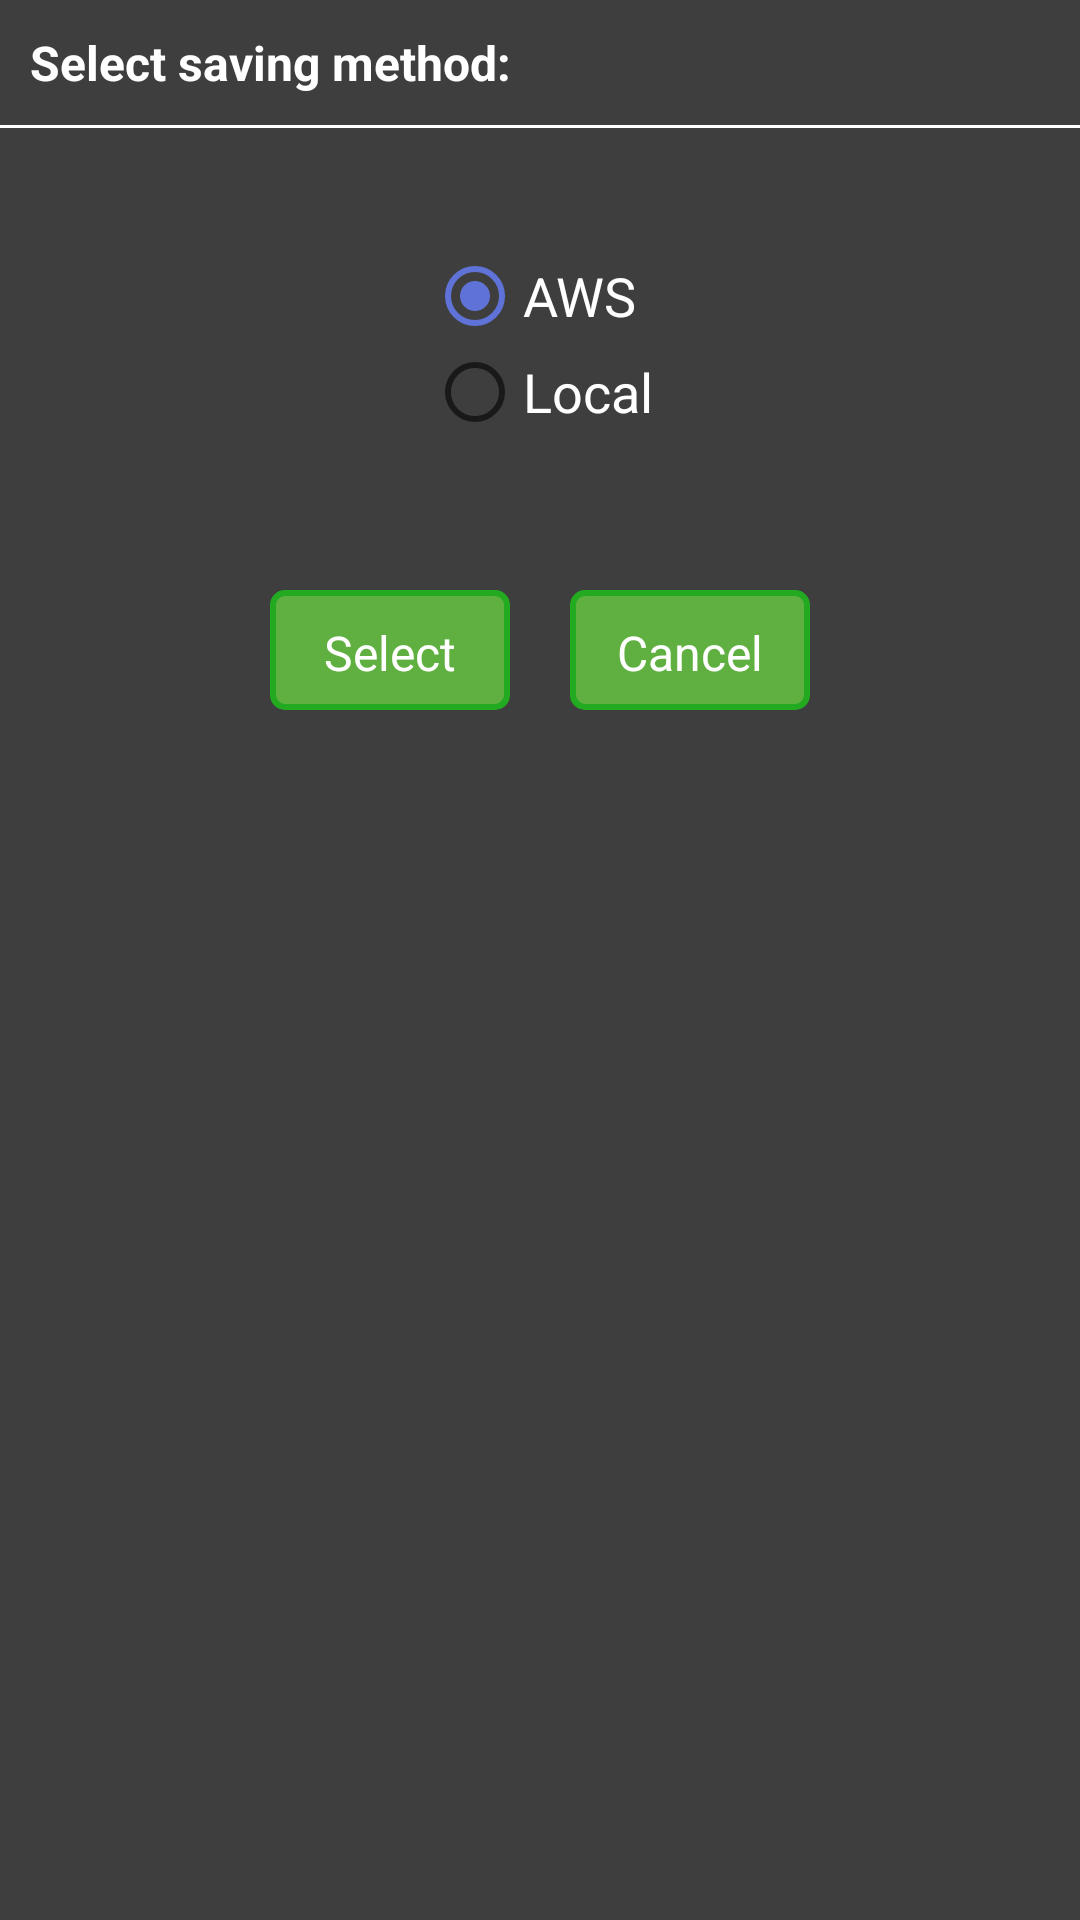

Here is an Android app screen rendered from its layout file. Give the layout XML and the strings, colors and styles it references.
<!-- AndroidManifest.xml: application theme AppTheme -->
<!-- res/layout/fragment_session_activity.xml -->
<?xml version="1.0" encoding="utf-8"?>
<LinearLayout xmlns:android="http://schemas.android.com/apk/res/android"
              android:layout_width="match_parent"
              android:layout_height="match_parent"
              android:background="@color/colorMainViewCardBackground"
              android:orientation="vertical">


    <TextView
        android:id="@+id/tv_select_activity"
        android:layout_width="wrap_content"
        android:layout_height="wrap_content"
        android:layout_margin="10dp"
        android:text="@string/select_saving_method"
        android:textColor="@color/colorText"
        android:textSize="16sp"
        android:textStyle="bold" />

    <View
        android:id="@+id/v_divider"
        android:layout_width="match_parent"
        android:layout_height="1dp"
        android:layout_alignParentBottom="true"
        android:textSize="14sp"
        android:background="@android:color/white"/>

    <RadioGroup
        android:id="@+id/rg_session_activities"
        android:layout_width="wrap_content"
        android:layout_height="wrap_content"
        android:layout_below="@+id/v_divider"
        android:orientation="vertical"
        android:scaleType="fitCenter"
        android:layout_marginTop="40dp"
        android:layout_gravity="center_horizontal|center_vertical">

        <RadioButton
            android:id="@+id/rb_activity_jump"
            android:layout_width="wrap_content"
            android:layout_height="wrap_content"
            android:textColor="@color/colorText"
            android:checked="true"
            android:textSize="18sp"
            android:text="@string/upload_text" />

        <RadioButton
            android:id="@+id/rb_activity_limp"
            android:layout_width="wrap_content"
            android:layout_height="wrap_content"
            android:textColor="@color/colorText"
            android:textSize="18sp"
            android:text="@string/upload_text2" />


    </RadioGroup>


    <RelativeLayout xmlns:android="http://schemas.android.com/apk/res/android"
        android:id="@+id/session_activity_buttons"
        android:layout_width="200dp"
        android:layout_height="60dp"
        android:layout_margin="40dp"
        android:layout_gravity="center_horizontal|center_vertical">

        <TextView
            android:id="@+id/sessionManger_select_activity"
            android:layout_width="80dp"
            android:layout_height="wrap_content"
            android:padding="10dp"
            android:layout_margin="10dp"
            android:textAlignment="center"
            android:background="@drawable/yellow_stroke"
            android:text="@string/select_text"
            android:textColor="@color/colorText"

            android:textSize="16sp" />

        <TextView
            android:id="@+id/sessionManger_cancel_activity"
            android:layout_width="80dp"
            android:layout_height="wrap_content"
            android:layout_margin="10dp"
            android:padding="10dp"
            android:textAlignment="center"
            android:layout_toRightOf="@id/sessionManger_select_activity"
            android:background="@drawable/yellow_stroke"
            android:textColor="@color/colorText"
            android:textSize="16sp"
            android:text="@string/cancel_text"
            />

    </RelativeLayout>

</LinearLayout>
<!-- resources referenced by this layout -->
<resources>
  <color name="colorMainViewCardBackground">#3e3e3e</color>
  <color name="colorText">#FFF</color>
  <!-- drawable yellow_stroke (drawable) -->
  <?xml version="1.0" encoding="utf-8"?>
  <layer-list xmlns:android="http://schemas.android.com/apk/res/android">
      <item>
          <shape android:shape="rectangle">
              <corners android:radius="4dp"/>
              <stroke
                  android:width="2dp"
                  android:color="@color/colorYellow"/>
              <solid android:color="@color/colorYellowBack"/>
          </shape>
      </item>
  </layer-list>
  <string name="cancel_text">Cancel</string>
  <string name="select_saving_method">Select saving method:</string>
  <string name="select_text">Select</string>
  <string name="upload_text">AWS</string>
  <string name="upload_text2">Local</string>
  <style name="AppTheme" parent="Theme.AppCompat.Light.DarkActionBar">
          <item name="colorPrimary">@color/colorPrimary</item>
          <item name="colorPrimaryDark">@color/colorPrimaryDark</item>
          <item name="colorAccent">@color/colorAccent</item>
          <item name="actionOverflowMenuStyle">@style/OverflowMenu</item>
          <item name="android:windowDisablePreview">true</item>
          <item name="android:actionOverflowButtonStyle">@style/MyActionButtonOverflow</item>
      </style>
  <color name="colorYellow">#22ab20</color>
  <color name="colorYellowBack">#5fb040</color>
  <color name="colorPrimary">#282829</color>
  <color name="colorPrimaryDark">#000000</color>
  <color name="colorAccent">#5f72d8</color>
  <style name="OverflowMenu" parent="Widget.AppCompat.PopupMenu.Overflow">
          <item name="overlapAnchor">false</item>
      </style>
  <style name="MyActionButtonOverflow" parent="android:style/Widget.Holo.Light.ActionButton.Overflow">
          <item name="android:src">@android:drawable/ic_menu_preferences</item>
          <item name="android:background">?android:attr/actionBarItemBackground</item>
          <item name="android:contentDescription">"Settings"</item>
      </style>
</resources>
